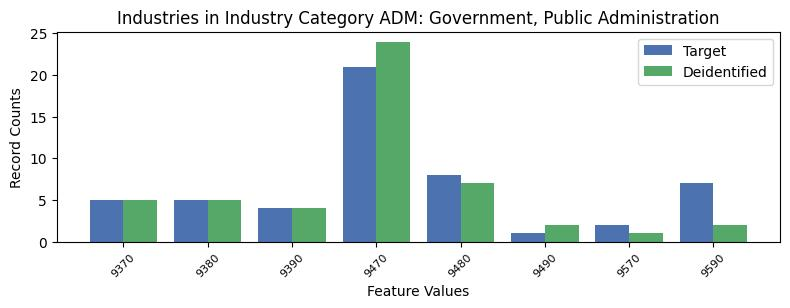

Data behind this chart, as committed beside it:
, INDP, count_target, count_deidentified
4, 9370, 5, 5
6, 9380, 5, 5
2, 9390, 4, 4
0, 9470, 21, 24
1, 9480, 8, 7
5, 9490, 1, 2
7, 9570, 2, 1
3, 9590, 7, 2
